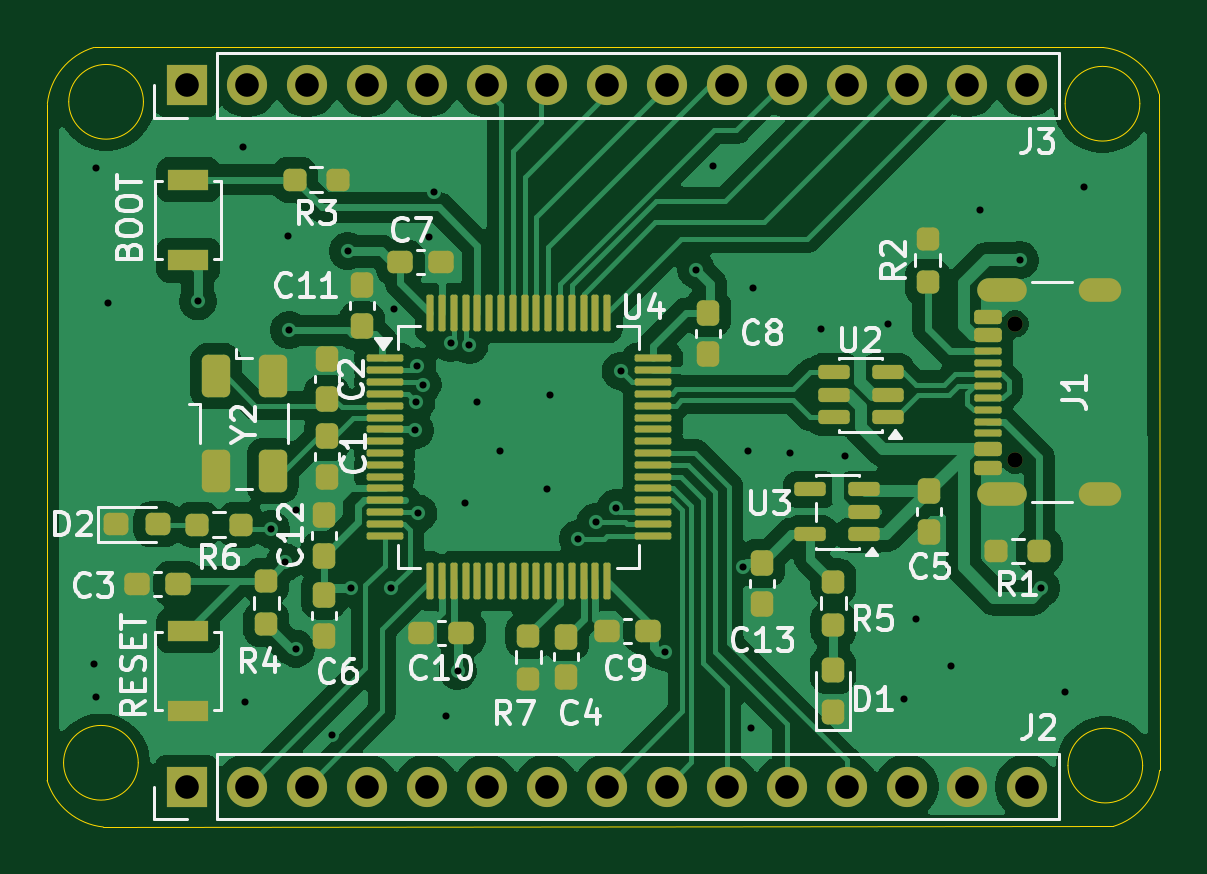
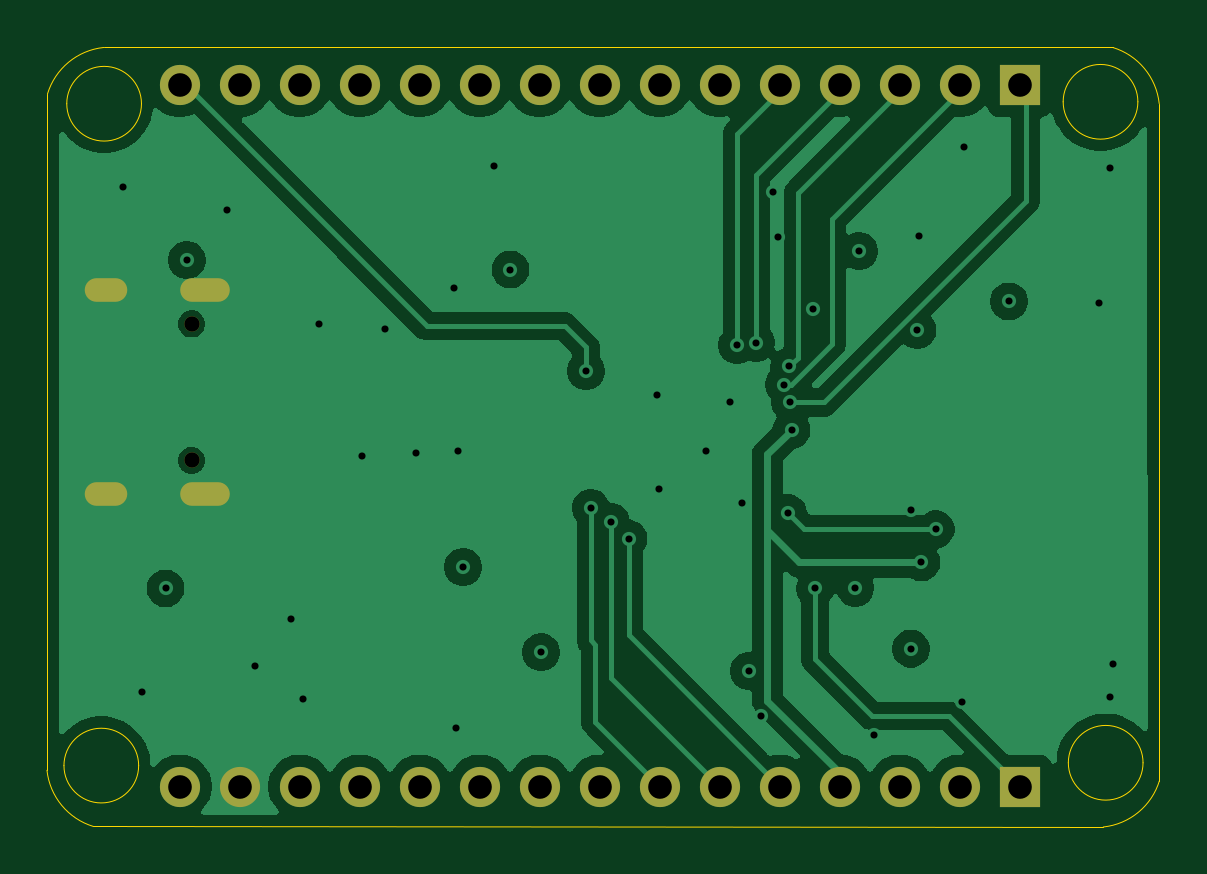
Circuit board: 13 layer files. Board 47.1 x 33.0 mm.
- bottom_copper: STM32_Board-B_Cu.gbr (58911 bytes)
- bottom_mask: STM32_Board-B_Mask.gbr (1579 bytes)
- paste: STM32_Board-B_Paste.gbr (456 bytes)
- bottom_silk: STM32_Board-B_Silkscreen.gbr (457 bytes)
- outline: STM32_Board-Edge_Cuts.gbr (1614 bytes)
- top_copper: STM32_Board-F_Cu.gbr (125591 bytes)
- top_mask: STM32_Board-F_Mask.gbr (7962 bytes)
- paste: STM32_Board-F_Paste.gbr (7027 bytes)
- top_silk: STM32_Board-F_Silkscreen.gbr (44956 bytes)
- inner_copper: STM32_Board-In1_Cu.gbr (64007 bytes)
- inner_copper: STM32_Board-In2_Cu.gbr (63783 bytes)
- drill: STM32_Board-NPTH.drl (355 bytes)
- drill: STM32_Board-PTH.drl (1841 bytes)

=== bottom_copper: STM32_Board-B_Cu.gbr (58911 bytes, source omitted) ===
=== bottom_mask: STM32_Board-B_Mask.gbr ===
%TF.GenerationSoftware,KiCad,Pcbnew,10.0.6*%
%TF.CreationDate,2026-11-06T19:48:13+01:00*%
%TF.ProjectId,STM32_Board,53544d33-325f-4426-9f61-72642e6b6963,rev?*%
%TF.SameCoordinates,Original*%
%TF.FileFunction,Soldermask,Bot*%
%TF.FilePolarity,Negative*%
%FSLAX46Y46*%
G04 Gerber Fmt 4.6, Leading zero omitted, Abs format (unit mm)*
G04 Created by KiCad (PCBNEW 10.0.6) date 2026-11-06 19:48:13*
%MOMM*%
%LPD*%
G01*
G04 APERTURE LIST*
%ADD10R,1.700000X1.700000*%
%ADD11C,1.700000*%
%ADD12C,0.650000*%
%ADD13O,2.100000X1.000000*%
%ADD14O,1.800000X1.000000*%
G04 APERTURE END LIST*
D10*
%TO.C,J2*%
X130330000Y-90890000D03*
D11*
X132870000Y-90890000D03*
X135410000Y-90890000D03*
X137950000Y-90890000D03*
X140490000Y-90890000D03*
X143030000Y-90890000D03*
X145570000Y-90890000D03*
X148110000Y-90890000D03*
X150650000Y-90890000D03*
X153190000Y-90890000D03*
X155730000Y-90890000D03*
X158270000Y-90890000D03*
X160810000Y-90890000D03*
X163350000Y-90890000D03*
X165890000Y-90890000D03*
%TD*%
D10*
%TO.C,J3*%
X130340000Y-61200000D03*
D11*
X132880000Y-61200000D03*
X135420000Y-61200000D03*
X137960000Y-61200000D03*
X140500000Y-61200000D03*
X143040000Y-61200000D03*
X145580000Y-61200000D03*
X148120000Y-61200000D03*
X150660000Y-61200000D03*
X153200000Y-61200000D03*
X155740000Y-61200000D03*
X158280000Y-61200000D03*
X160820000Y-61200000D03*
X163360000Y-61200000D03*
X165900000Y-61200000D03*
%TD*%
D12*
%TO.C,J1*%
X165400000Y-77080000D03*
X165400000Y-71300000D03*
D13*
X164825000Y-78510000D03*
D14*
X169005000Y-78510000D03*
D13*
X164825000Y-69870000D03*
D14*
X169005000Y-69870000D03*
%TD*%
M02*

=== paste: STM32_Board-B_Paste.gbr ===
%TF.GenerationSoftware,KiCad,Pcbnew,10.0.6*%
%TF.CreationDate,2026-11-06T19:48:13+01:00*%
%TF.ProjectId,STM32_Board,53544d33-325f-4426-9f61-72642e6b6963,rev?*%
%TF.SameCoordinates,Original*%
%TF.FileFunction,Paste,Bot*%
%TF.FilePolarity,Positive*%
%FSLAX46Y46*%
G04 Gerber Fmt 4.6, Leading zero omitted, Abs format (unit mm)*
G04 Created by KiCad (PCBNEW 10.0.6) date 2026-11-06 19:48:13*
%MOMM*%
%LPD*%
G01*
G04 APERTURE LIST*
G04 APERTURE END LIST*
M02*

=== bottom_silk: STM32_Board-B_Silkscreen.gbr ===
%TF.GenerationSoftware,KiCad,Pcbnew,10.0.6*%
%TF.CreationDate,2026-11-06T19:48:13+01:00*%
%TF.ProjectId,STM32_Board,53544d33-325f-4426-9f61-72642e6b6963,rev?*%
%TF.SameCoordinates,Original*%
%TF.FileFunction,Legend,Bot*%
%TF.FilePolarity,Positive*%
%FSLAX46Y46*%
G04 Gerber Fmt 4.6, Leading zero omitted, Abs format (unit mm)*
G04 Created by KiCad (PCBNEW 10.0.6) date 2026-11-06 19:48:13*
%MOMM*%
%LPD*%
G01*
G04 APERTURE LIST*
G04 APERTURE END LIST*
M02*

=== outline: STM32_Board-Edge_Cuts.gbr ===
%TF.GenerationSoftware,KiCad,Pcbnew,10.0.6*%
%TF.CreationDate,2026-11-06T19:48:13+01:00*%
%TF.ProjectId,STM32_Board,53544d33-325f-4426-9f61-72642e6b6963,rev?*%
%TF.SameCoordinates,Original*%
%TF.FileFunction,Profile,NP*%
%FSLAX46Y46*%
G04 Gerber Fmt 4.6, Leading zero omitted, Abs format (unit mm)*
G04 Created by KiCad (PCBNEW 10.0.6) date 2026-11-06 19:48:13*
%MOMM*%
%LPD*%
G01*
G04 APERTURE LIST*
%TA.AperFunction,Profile*%
%ADD10C,0.050000*%
%TD*%
G04 APERTURE END LIST*
D10*
X124433381Y-61977928D02*
X124422067Y-90633381D01*
X124433381Y-61977928D02*
G75*
G02*
X126400000Y-59600001I2777119J-294572D01*
G01*
X126400000Y-59600000D02*
X169118861Y-59600000D01*
X128281139Y-89881139D02*
G75*
G02*
X125118861Y-89881139I-1581139J0D01*
G01*
X125118861Y-89881139D02*
G75*
G02*
X128281139Y-89881139I1581139J0D01*
G01*
X126800000Y-92600000D02*
G75*
G02*
X124422108Y-90633370I294600J2777100D01*
G01*
X128500000Y-61900000D02*
G75*
G02*
X125337722Y-61900000I-1581139J0D01*
G01*
X125337722Y-61900000D02*
G75*
G02*
X128500000Y-61900000I1581139J0D01*
G01*
X170681139Y-61981139D02*
G75*
G02*
X167518861Y-61981139I-1581139J0D01*
G01*
X167518861Y-61981139D02*
G75*
G02*
X170681139Y-61981139I1581139J0D01*
G01*
X169118861Y-59600000D02*
G75*
G02*
X171496784Y-61566620I-294561J-2777100D01*
G01*
X170800000Y-90000000D02*
G75*
G02*
X167637722Y-90000000I-1581139J0D01*
G01*
X167637722Y-90000000D02*
G75*
G02*
X170800000Y-90000000I1581139J0D01*
G01*
X169552242Y-92577928D02*
X126800000Y-92600000D01*
X171496789Y-61566619D02*
X171518861Y-90200000D01*
X171518861Y-90200000D02*
G75*
G02*
X169552243Y-92577933I-2777161J294600D01*
G01*
M02*

=== top_copper: STM32_Board-F_Cu.gbr (125591 bytes, source omitted) ===
=== top_mask: STM32_Board-F_Mask.gbr (7962 bytes, source omitted) ===
=== paste: STM32_Board-F_Paste.gbr (7027 bytes, source omitted) ===
=== top_silk: STM32_Board-F_Silkscreen.gbr (44956 bytes, source omitted) ===
=== inner_copper: STM32_Board-In1_Cu.gbr (64007 bytes, source omitted) ===
=== inner_copper: STM32_Board-In2_Cu.gbr (63783 bytes, source omitted) ===
=== drill: STM32_Board-NPTH.drl ===
M48
; DRILL file KiCad 10.0.6 date 2026-11-06T19:48:14
; FORMAT={-:-/ absolute / metric / decimal}
; #@! TF.CreationDate,2026-11-06T19:48:14+01:00
; #@! TF.GenerationSoftware,Kicad,Pcbnew,10.0.6
; #@! TF.FileFunction,NonPlated,1,4,NPTH
FMAT,2
METRIC
; #@! TA.AperFunction,NonPlated,NPTH,ComponentDrill
T1C0.650
%
G90
G05
T1
X165.4Y-71.3
X165.4Y-77.08
M30

=== drill: STM32_Board-PTH.drl ===
M48
; DRILL file KiCad 10.0.6 date 2026-11-06T19:48:14
; FORMAT={-:-/ absolute / metric / decimal}
; #@! TF.CreationDate,2026-11-06T19:48:14+01:00
; #@! TF.GenerationSoftware,Kicad,Pcbnew,10.0.6
; #@! TF.FileFunction,Plated,1,4,PTH
FMAT,2
METRIC
; #@! TA.AperFunction,Plated,PTH,ViaDrill
T1C0.300
; #@! TA.AperFunction,Plated,PTH,ComponentDrill
T2C0.600
; #@! TA.AperFunction,Plated,PTH,ComponentDrill
T3C1.000
%
G90
G05
T1
X126.4Y-85.7
X126.5Y-64.7
X126.5Y-87.1
X127.0Y-70.4
X130.8Y-70.35
X132.7Y-63.8
X132.8Y-87.3
X133.9Y-80.0
X134.5Y-81.4
X134.6Y-67.6
X134.67Y-71.57
X134.95Y-79.18
X134.95Y-85.05
X136.5Y-88.7
X137.15Y-68.22
X137.3Y-82.48
X139.0Y-82.5
X139.11Y-70.67
X140.0Y-75.8
X140.055Y-74.624
X140.1Y-73.1
X140.14Y-79.32
X140.32Y-73.869
X140.59Y-67.62
X140.79Y-65.72
X141.3Y-87.9
X141.5Y-72.1
X141.8Y-86.0
X142.1Y-78.9
X142.3Y-72.2
X142.6Y-74.6
X143.6Y-76.7
X145.6Y-78.3
X145.7Y-74.3
X146.9Y-80.4
X147.642Y-79.684
X148.5Y-79.084
X148.7Y-73.3
X150.6Y-85.2
X151.9Y-69.0
X152.6Y-64.6
X153.9Y-81.6
X154.1Y-76.7
X154.2Y-88.4
X154.3Y-69.8
X155.89Y-76.77
X157.2Y-71.5
X158.18Y-76.9
X160.0Y-71.3
X160.7Y-87.2
X161.2Y-83.8
X162.7Y-85.8
X163.9Y-66.5
X165.6Y-68.6
X166.5Y-82.5
X167.5Y-86.9
X168.3Y-65.5
T3
X130.33Y-90.89
X130.34Y-61.2
X132.87Y-90.89
X132.88Y-61.2
X135.41Y-90.89
X135.42Y-61.2
X137.95Y-90.89
X137.96Y-61.2
X140.49Y-90.89
X140.5Y-61.2
X143.03Y-90.89
X143.04Y-61.2
X145.57Y-90.89
X145.58Y-61.2
X148.11Y-90.89
X148.12Y-61.2
X150.65Y-90.89
X150.66Y-61.2
X153.19Y-90.89
X153.2Y-61.2
X155.73Y-90.89
X155.74Y-61.2
X158.27Y-90.89
X158.28Y-61.2
X160.81Y-90.89
X160.82Y-61.2
X163.35Y-90.89
X163.36Y-61.2
X165.89Y-90.89
X165.9Y-61.2
T2
G00X164.275Y-69.87
M15
G01X165.375Y-69.87
M16
G05
G00X164.275Y-78.51
M15
G01X165.375Y-78.51
M16
G05
G00X168.605Y-69.87
M15
G01X169.405Y-69.87
M16
G05
G00X168.605Y-78.51
M15
G01X169.405Y-78.51
M16
G05
M30
